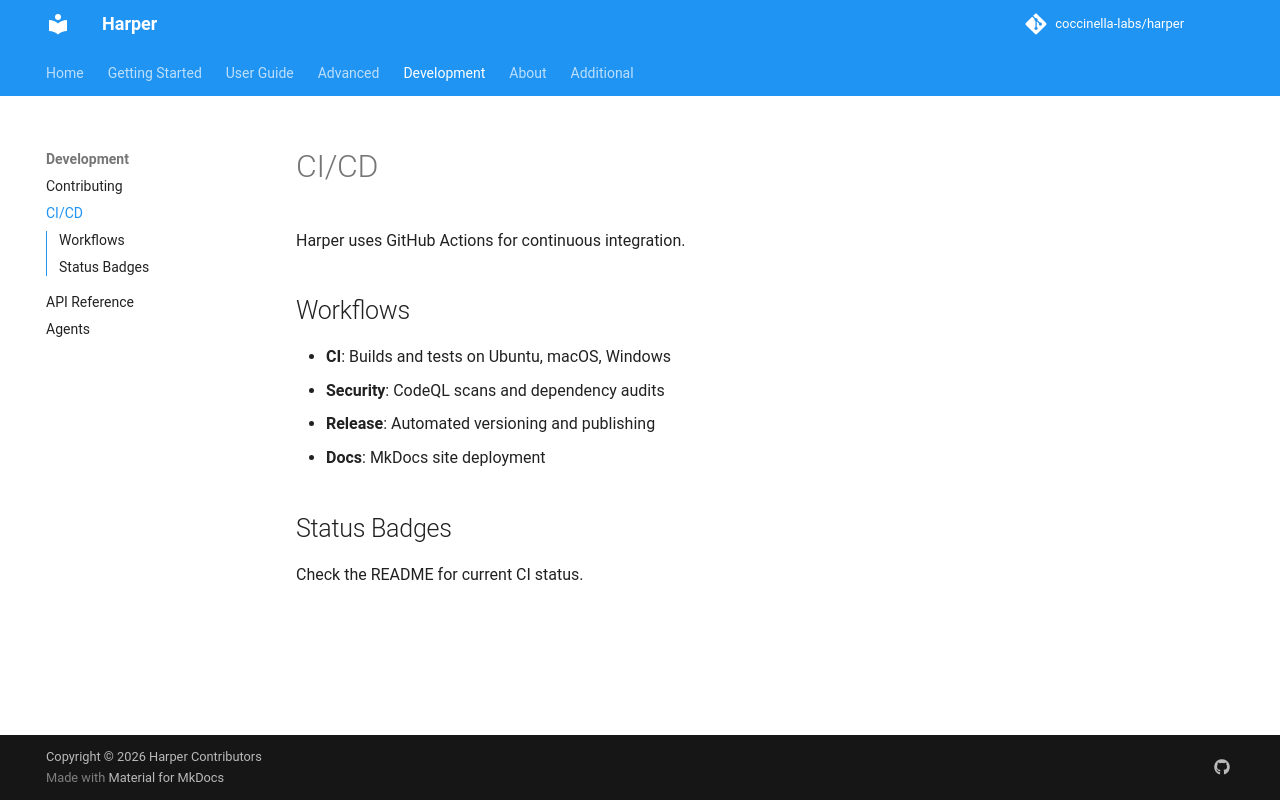

repository: harpertoken/harper · page: development/cicd/index.html · generator: mkdocs

# CI/CD

Harper uses GitHub Actions for continuous integration.

## Workflows

- **CI**: Builds and tests on Ubuntu, macOS, Windows
- **Security**: CodeQL scans and dependency audits
- **Release**: Automated versioning and publishing
- **Docs**: MkDocs site deployment

## Status Badges

Check the README for current CI status.
